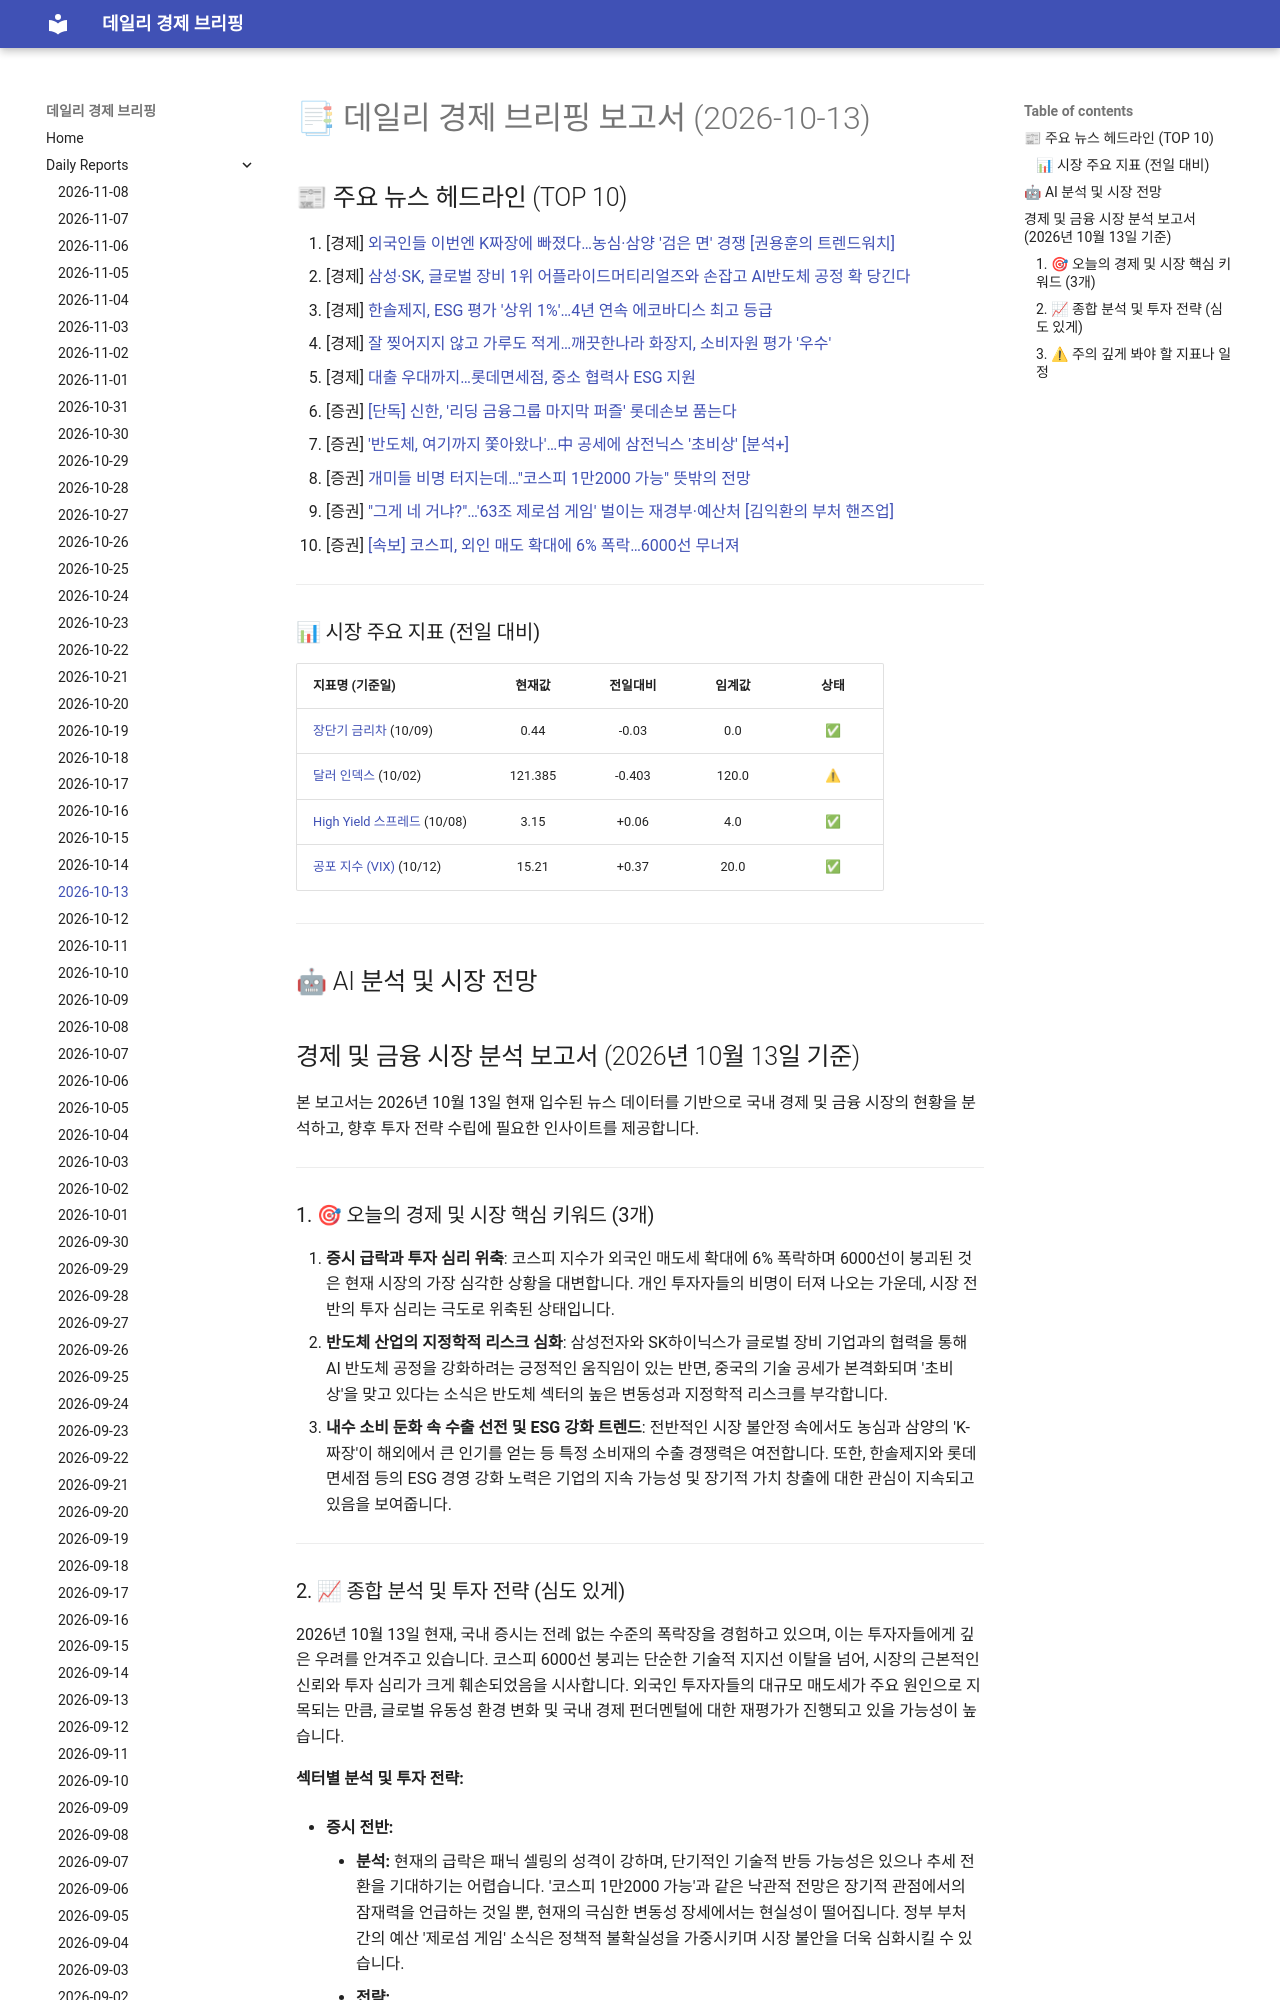

repository: 4610162/daily_news · page: reports/2026-10-13/index.html · generator: mkdocs

# 📑 데일리 경제 브리핑 보고서 (2026-10-13)

## 📰 주요 뉴스 헤드라인 (TOP 10)
1. [경제] [외국인들 이번엔 K짜장에 빠졌다…농심·삼양 '검은 면' 경쟁 [권용훈의 트렌드워치]](https://www.hankyung.com/article/202610137786i)
2. [경제] [삼성·SK, 글로벌 장비 1위 어플라이드머티리얼즈와 손잡고 AI반도체 공정 확 당긴다](https://www.hankyung.com/article/202610138056i)
3. [경제] [한솔제지, ESG 평가 '상위 1%'…4년 연속 에코바디스 최고 등급](https://www.hankyung.com/article/202610138253i)
4. [경제] [잘 찢어지지 않고 가루도 적게…깨끗한나라 화장지, 소비자원 평가 '우수'](https://www.hankyung.com/article/202610138233i)
5. [경제] [대출 우대까지…롯데면세점, 중소 협력사 ESG 지원](https://www.hankyung.com/article/202610138070g)
6. [증권] [[단독] 신한, '리딩 금융그룹 마지막 퍼즐' 롯데손보 품는다](https://www.hankyung.com/article/202610138450i)
7. [증권] ['반도체, 여기까지 쫓아왔나'…中 공세에 삼전닉스 '초비상' [분석+]](https://www.hankyung.com/article/2026101383026)
8. [증권] [개미들 비명 터지는데…"코스피 1만2000 가능" 뜻밖의 전망](https://www.hankyung.com/article/2026101382586)
9. [증권] ["그게 네 거냐?"…'63조 제로섬 게임' 벌이는 재경부·예산처 [김익환의 부처 핸즈업]](https://www.hankyung.com/article/202610137936i)
10. [증권] [[속보] 코스피, 외인 매도 확대에 6% 폭락…6000선 무너져](https://www.hankyung.com/article/2026101382496)

---

### 📊 시장 주요 지표 (전일 대비)
| 지표명 (기준일) | 현재값 | 전일대비 | 임계값 | 상태 |
| :--- | :---: | :---: | :---: | :---: |
| [장단기 금리차](https://fred.stlouisfed.org/series/T10Y2Y) (10/09) | 0.44 | -0.03 | 0.0 | ✅ |
| [달러 인덱스](https://fred.stlouisfed.org/series/DTWEXBGS) (10/02) | 121.385 | -0.403 | 120.0 | ⚠ |
| [High Yield 스프레드](https://fred.stlouisfed.org/series/BAMLH0A0HYM2) (10/08) | 3.15 | +0.06 | 4.0 | ✅ |
| [공포 지수 (VIX)](https://finance.yahoo.com/quote/%5EVIX) (10/12) | 15.21 | +0.37 | 20.0 | ✅ |



---

## 🤖 AI 분석 및 시장 전망
